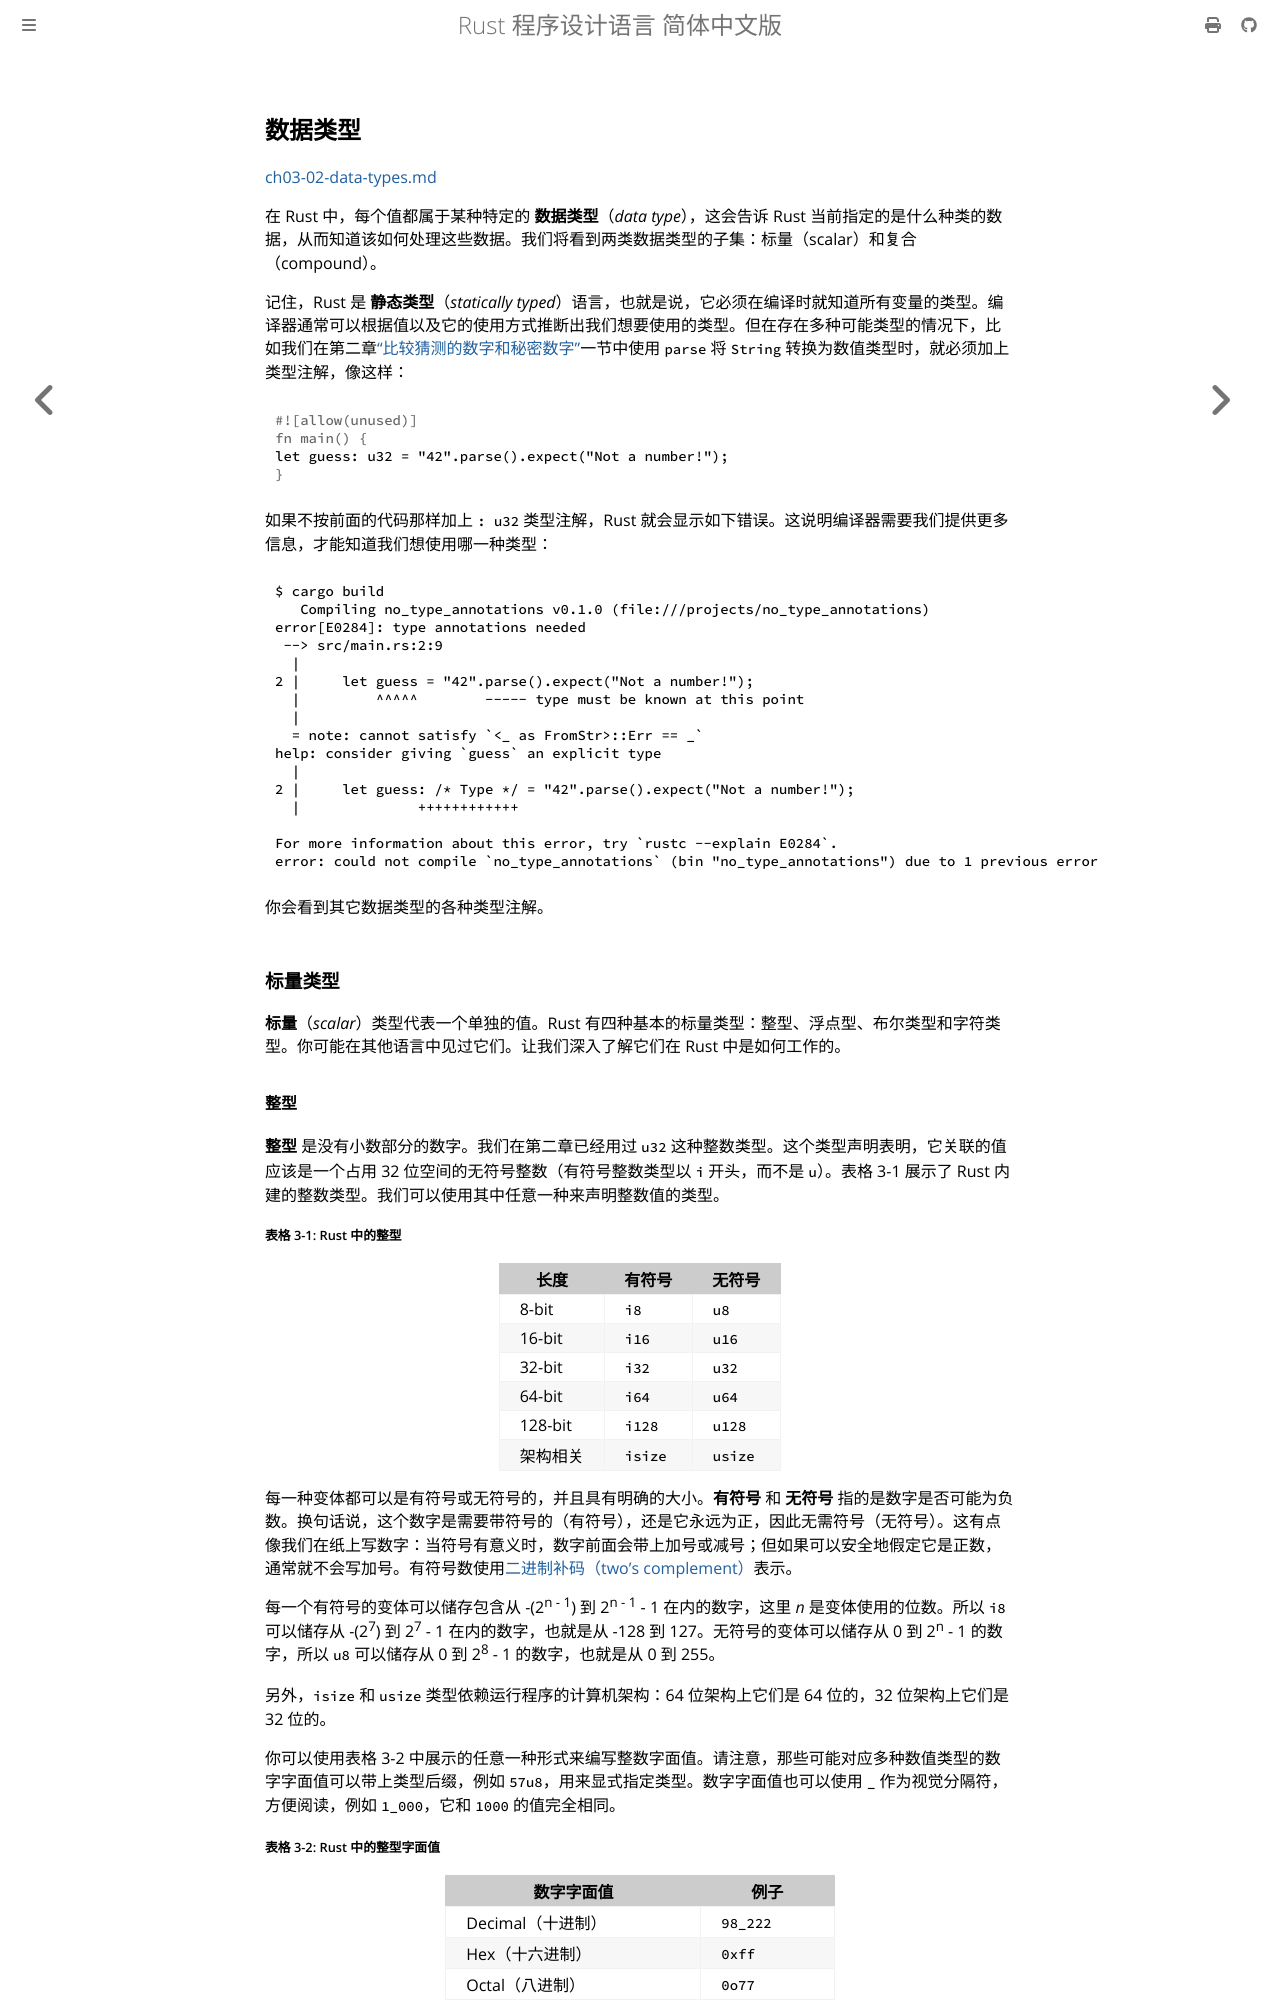

repository: KaiserY/trpl-zh-cn · page: ch03-02-data-types.html · generator: mdbook

## 数据类型

[ch03-02-data-types.md](https://github.com/rust-lang/book/blob/1500248d8f230566e4ec9f27fcbb8fe9e2898ab1/src/ch03-02-data-types.md)

在 Rust 中，每个值都属于某种特定的 **数据类型**（*data type*），这会告诉 Rust 当前指定的是什么种类的数据，从而知道该如何处理这些数据。我们将看到两类数据类型的子集：标量（scalar）和复合（compound）。

记住，Rust 是 **静态类型**（*statically typed*）语言，也就是说，它必须在编译时就知道所有变量的类型。编译器通常可以根据值以及它的使用方式推断出我们想要使用的类型。但在存在多种可能类型的情况下，比如我们在第二章[“比较猜测的数字和秘密数字”][comparing-the-guess-to-the-secret-number]一节中使用 `parse` 将 `String` 转换为数值类型时，就必须加上类型注解，像这样：

```rust
let guess: u32 = "42".parse().expect("Not a number!");
```

如果不按前面的代码那样加上 `: u32` 类型注解，Rust 就会显示如下错误。这说明编译器需要我们提供更多信息，才能知道我们想使用哪一种类型：

```console
{{#include ../listings/ch03-common-programming-concepts/output-only-01-no-type-annotations/output.txt}}
```

你会看到其它数据类型的各种类型注解。

### 标量类型

**标量**（*scalar*）类型代表一个单独的值。Rust 有四种基本的标量类型：整型、浮点型、布尔类型和字符类型。你可能在其他语言中见过它们。让我们深入了解它们在 Rust 中是如何工作的。
